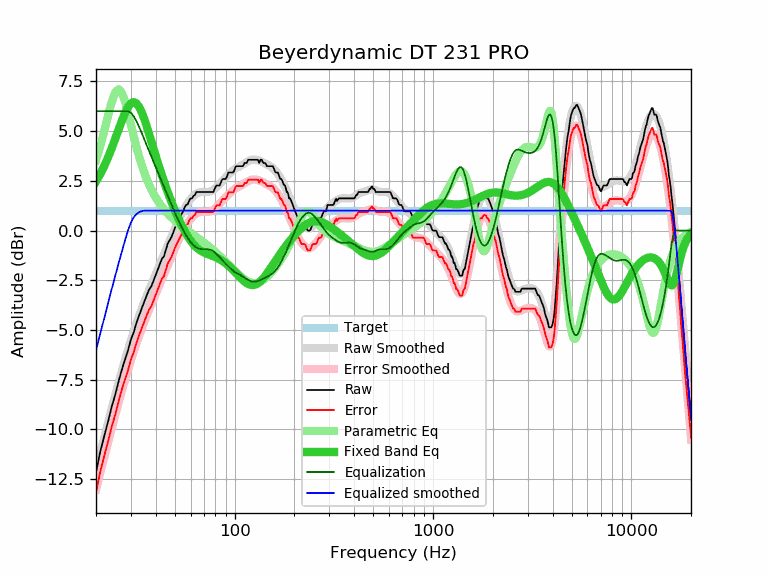

The table this chart was drawn from, first rows:
frequency, raw, error, smoothed, error_smoothed, equalization, parametric_eq, equalized_raw, equalized_smoothed, target
20, -12.17, -13.17, -12.02, -13.02, 6.00, 2.47, -6.17, -6.02, 1.00
21, -11.13, -12.13, -11.19, -12.19, 6.00, 2.84, -5.13, -5.19, 1.00
22, -10.34, -11.34, -10.41, -11.41, 6.00, 3.24, -4.34, -4.41, 1.00
23, -9.61, -10.61, -9.66, -10.66, 6.00, 3.67, -3.61, -3.66, 1.00
24, -8.86, -9.86, -8.95, -9.95, 6.00, 4.13, -2.86, -2.95, 1.00
25, -8.26, -9.26, -8.28, -9.28, 6.00, 4.61, -2.26, -2.28, 1.00
26, -7.58, -8.58, -7.65, -8.65, 6.00, 5.08, -1.58, -1.65, 1.00
27, -6.99, -7.99, -7.06, -8.06, 6.00, 5.52, -0.99, -1.06, 1.00
28, -6.49, -7.49, -6.50, -7.51, 6.00, 5.91, -0.49, -0.50, 1.00
29, -6.02, -7.02, -5.99, -6.99, 6.00, 6.21, -0.02, 0.01, 1.00
30, -5.48, -6.48, -5.52, -6.52, 5.92, 6.40, 0.43, 0.40, 1.00
31, -5.11, -6.11, -5.08, -6.08, 5.75, 6.46, 0.63, 0.67, 1.00
32, -4.63, -5.63, -4.67, -5.67, 5.49, 6.39, 0.86, 0.83, 1.00
33, -4.26, -5.26, -4.29, -5.29, 5.21, 6.21, 0.95, 0.92, 1.00
34, -3.91, -4.91, -3.93, -4.94, 4.91, 5.95, 1.00, 0.98, 1.00
35, -3.58, -4.58, -3.60, -4.60, 4.60, 5.62, 1.02, 1.00, 1.00
36, -3.27, -4.27, -3.29, -4.29, 4.29, 5.26, 1.02, 1.00, 1.00
37, -2.98, -3.98, -3.00, -4.00, 4.00, 4.87, 1.02, 1.00, 1.00
38, -2.81, -3.81, -2.72, -3.72, 3.72, 4.49, 0.91, 1.00, 1.00
39, -2.52, -3.52, -2.45, -3.45, 3.45, 4.11, 0.92, 1.00, 1.00
40, -2.23, -3.23, -2.19, -3.19, 3.19, 3.75, 0.95, 1.00, 1.00
41, -1.95, -2.95, -1.93, -2.93, 2.93, 3.40, 0.98, 1.00, 1.00
42, -1.68, -2.68, -1.68, -2.68, 2.68, 3.07, 1.00, 1.00, 1.00
43, -1.41, -2.41, -1.44, -2.44, 2.44, 2.76, 1.03, 1.00, 1.00
44, -1.30, -2.30, -1.20, -2.20, 2.20, 2.47, 0.90, 1.00, 1.00
45, -0.98, -1.98, -0.97, -1.97, 1.97, 2.19, 0.98, 1.00, 1.00
46, -0.65, -1.65, -0.74, -1.74, 1.74, 1.93, 1.09, 1.00, 1.00
47, -0.49, -1.49, -0.51, -1.52, 1.52, 1.68, 1.02, 1.00, 1.00
48, -0.33, -1.33, -0.30, -1.30, 1.30, 1.44, 0.97, 1.00, 1.00
49, -0.10, -1.10, -0.09, -1.09, 1.09, 1.22, 0.99, 1.00, 1.00
50, 0.13, -0.87, 0.11, -0.89, 0.89, 1.01, 1.02, 1.00, 1.00
51, 0.32, -0.68, 0.31, -0.70, 0.70, 0.81, 1.01, 1.00, 1.00
52, 0.49, -0.51, 0.49, -0.51, 0.51, 0.62, 1.00, 1.00, 1.00
53, 0.64, -0.36, 0.66, -0.34, 0.34, 0.44, 0.97, 1.00, 1.00
54, 0.83, -0.17, 0.83, -0.17, 0.17, 0.27, 1.00, 1.00, 1.00
55, 0.97, -0.03, 0.98, -0.02, 0.02, 0.11, 0.99, 1.00, 1.00
56, 1.19, 0.19, 1.12, 0.12, -0.12, -0.04, 1.06, 1.00, 1.00
57, 1.29, 0.29, 1.26, 0.26, -0.26, -0.17, 1.03, 1.00, 1.00
58, 1.32, 0.32, 1.38, 0.38, -0.38, -0.30, 0.94, 1.00, 1.00
59, 1.51, 0.51, 1.49, 0.48, -0.48, -0.41, 1.02, 1.00, 1.00
60, 1.62, 0.62, 1.58, 0.58, -0.58, -0.52, 1.04, 1.00, 1.00
61, 1.62, 0.62, 1.67, 0.67, -0.67, -0.61, 0.95, 1.00, 1.00
62, 1.74, 0.74, 1.74, 0.74, -0.74, -0.70, 1.00, 1.00, 1.00
63, 1.78, 0.78, 1.80, 0.80, -0.80, -0.77, 0.98, 1.00, 1.00
64, 1.94, 0.94, 1.85, 0.85, -0.85, -0.84, 1.09, 1.00, 1.00
65, 1.94, 0.94, 1.88, 0.88, -0.88, -0.90, 1.05, 1.00, 1.00
66, 1.94, 0.94, 1.91, 0.91, -0.91, -0.95, 1.03, 1.00, 1.00
67, 1.94, 0.94, 1.93, 0.93, -0.93, -1.00, 1.01, 1.00, 1.00
68, 1.94, 0.94, 1.94, 0.94, -0.94, -1.04, 1.00, 1.00, 1.00
69, 1.94, 0.94, 1.94, 0.94, -0.94, -1.07, 1.00, 1.00, 1.00
70, 1.94, 0.94, 1.94, 0.94, -0.94, -1.10, 1.00, 1.00, 1.00
71, 1.94, 0.94, 1.94, 0.94, -0.94, -1.13, 1.00, 1.00, 1.00
72, 1.94, 0.94, 1.94, 0.94, -0.94, -1.16, 1.00, 1.00, 1.00
73, 1.94, 0.94, 1.94, 0.94, -0.94, -1.18, 1.00, 1.00, 1.00
74, 1.94, 0.94, 1.95, 0.95, -0.95, -1.21, 0.99, 1.00, 1.00
75, 1.94, 0.94, 1.96, 0.96, -0.96, -1.23, 0.98, 1.00, 1.00
76, 1.94, 0.94, 1.98, 0.98, -0.98, -1.25, 0.96, 1.00, 1.00
77, 1.94, 0.94, 2.01, 1.00, -1.00, -1.27, 0.93, 1.00, 1.00
78, 1.94, 0.94, 2.04, 1.04, -1.04, -1.29, 0.90, 1.00, 1.00
79, 2.05, 1.05, 2.08, 1.08, -1.08, -1.32, 0.97, 1.00, 1.00
... 553 more rows
